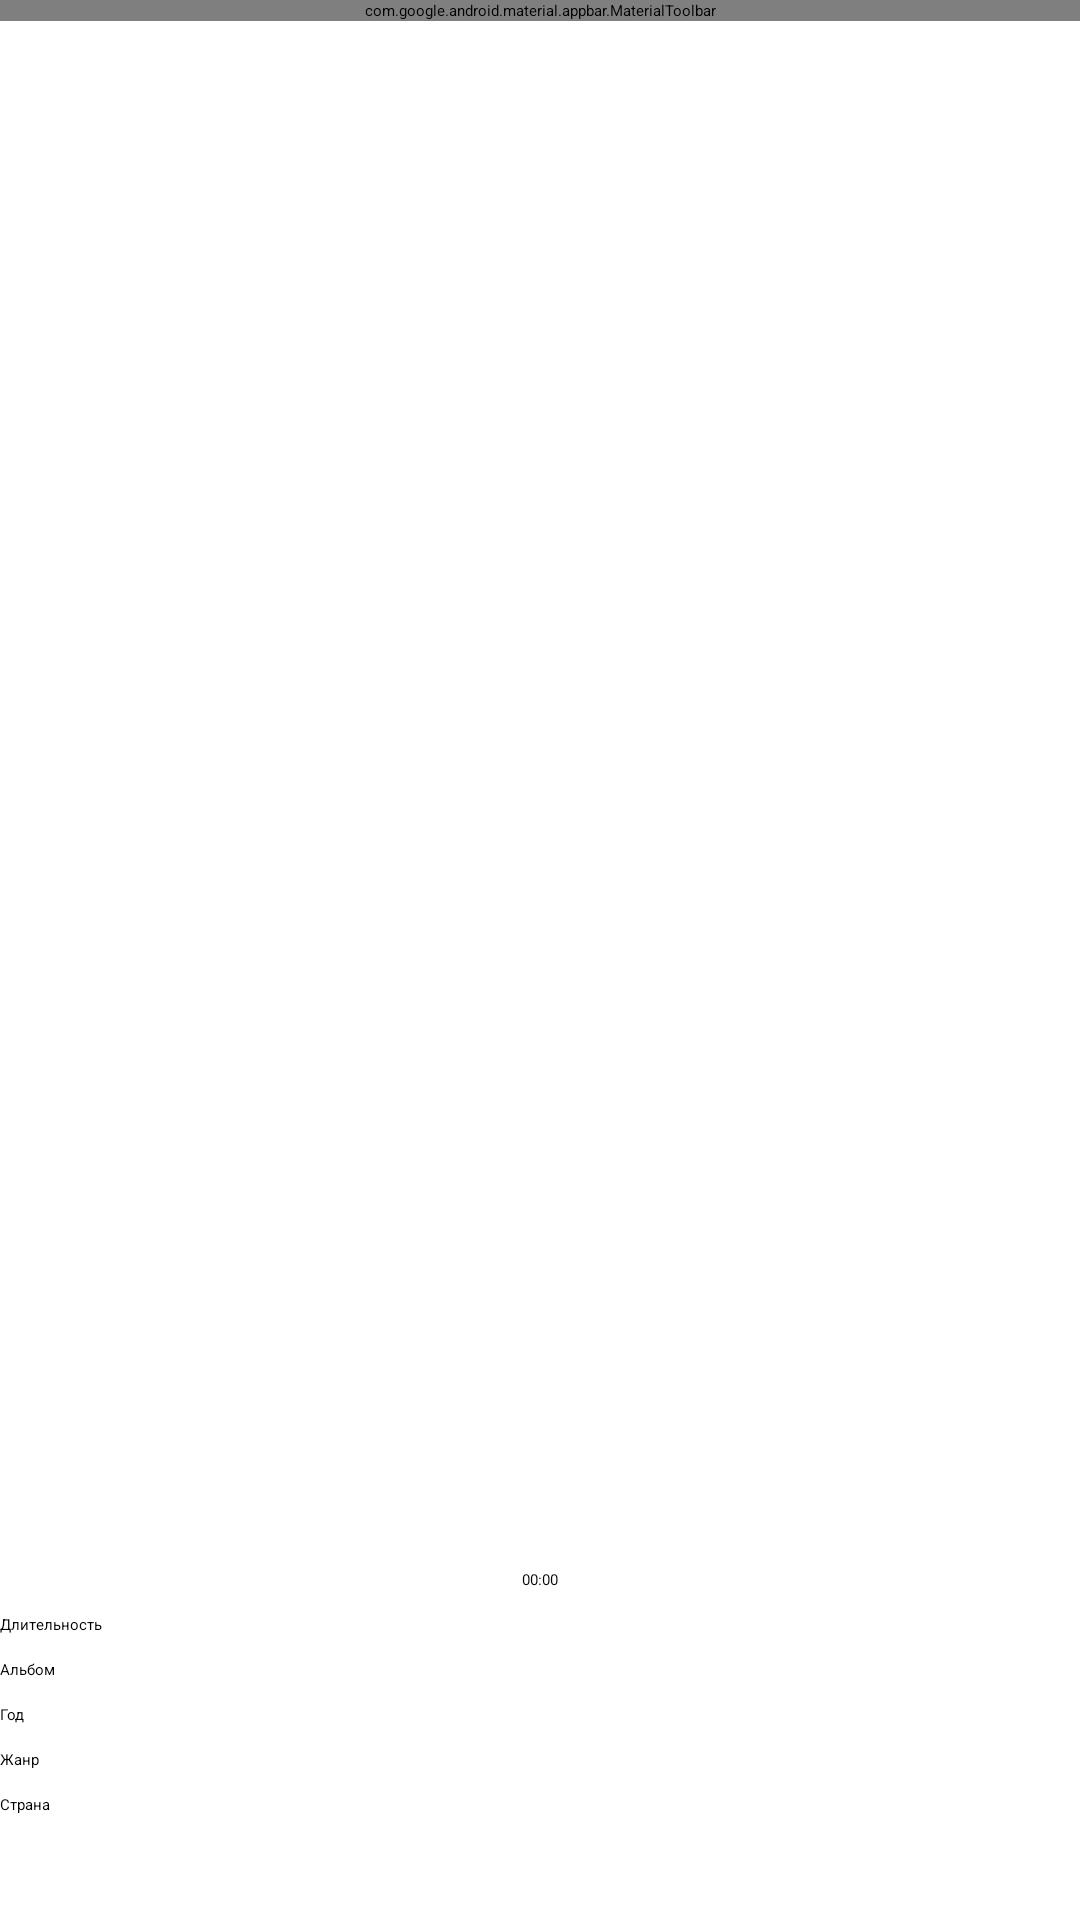

Android layout source for this screen:
<!-- AndroidManifest.xml: application theme Theme.PlaylistMaker -->
<!-- res/layout/activity_audio_player.xml -->
<?xml version="1.0" encoding="utf-8"?>
<androidx.constraintlayout.widget.ConstraintLayout xmlns:android="http://schemas.android.com/apk/res/android"
    xmlns:app="http://schemas.android.com/apk/res-auto"
    xmlns:tools="http://schemas.android.com/tools"
    android:id="@+id/main"
    android:layout_width="match_parent"
    android:layout_height="match_parent"
    tools:context=".AudioPlayer">
    <com.google.android.material.appbar.MaterialToolbar
        android:id="@+id/tool_bar"
        style="@style/CustomToolbarTitle"
        app:navigationIcon="@drawable/arrow_back"
        app:layout_constraintTop_toTopOf="parent"
        app:layout_constraintStart_toStartOf="parent"/>

    <ImageView
        android:id="@+id/trackImage"
        android:layout_width="312dp"
        android:layout_height="312dp"
        android:layout_marginTop="26dp"
        app:layout_constraintStart_toStartOf="parent"
        app:layout_constraintEnd_toEndOf="parent"
        app:layout_constraintTop_toBottomOf="@+id/tool_bar"
        tools:src="@drawable/placeholder"/>

    <TextView
        android:id="@+id/trackName"
        android:layout_width="wrap_content"
        android:layout_height="wrap_content"
        android:layout_marginTop="24dp"
        app:layout_constraintStart_toStartOf="parent"
        app:layout_constraintEnd_toEndOf="parent"
        app:layout_constraintTop_toBottomOf="@+id/trackImage"
        tools:text="trackName"/>
    <TextView
        android:id="@+id/artistName"
        android:layout_width="wrap_content"
        android:layout_height="wrap_content"
        android:layout_marginTop="24dp"
        app:layout_constraintStart_toStartOf="parent"
        app:layout_constraintEnd_toEndOf="parent"
        app:layout_constraintTop_toBottomOf="@+id/trackName"
        tools:text="artistName"/>
    <ImageView
        android:id="@+id/queue"
        android:layout_width="wrap_content"
        android:layout_height="wrap_content"
        android:layout_marginTop="54dp"
        app:layout_constraintTop_toBottomOf="@+id/artistName"
        app:layout_constraintStart_toStartOf="parent"
        app:layout_constraintVertical_chainStyle="spread_inside"
        android:src="@drawable/queue"/>
    <ImageView
        android:id="@+id/play"
        android:layout_width="wrap_content"
        android:layout_height="wrap_content"
        app:layout_constraintTop_toBottomOf="@+id/artistName"
        app:layout_constraintStart_toEndOf="@+id/queue"
        app:layout_constraintEnd_toStartOf="@+id/favourite"
        android:src="@drawable/play"/>
    <ImageView
        android:id="@+id/favourite"
        android:layout_width="wrap_content"
        android:layout_height="wrap_content"
        app:layout_constraintTop_toBottomOf="@+id/artistName"
        app:layout_constraintStart_toEndOf="@+id/play"
        app:layout_constraintEnd_toEndOf="parent"
        android:src="@drawable/favourite"/>
    <TextView
        android:id="@+id/playTimeMillis"
        android:layout_width="wrap_content"
        android:layout_height="wrap_content"
        android:layout_marginTop="16dp"
        app:layout_constraintTop_toBottomOf="@+id/play"
        app:layout_constraintStart_toStartOf="parent"
        app:layout_constraintEnd_toEndOf="parent"
        android:text="00:00"/>
    <TextView
        android:id="@+id/trackTimeText"
        android:layout_width="wrap_content"
        android:layout_height="wrap_content"
        android:layout_marginVertical="8dp"
        app:layout_constraintTop_toBottomOf="@+id/playTimeMillis"
        app:layout_constraintStart_toStartOf="parent"
        android:text="Длительность"/>
    <TextView
        android:id="@+id/trackTime"
        android:layout_width="wrap_content"
        android:layout_height="wrap_content"
        app:layout_constraintBaseline_toBaselineOf="@+id/trackTimeText"
        app:layout_constraintEnd_toEndOf="parent"
        tools:text="05:19"/>
    <TextView
        android:id="@+id/collectionNameText"
        android:layout_width="wrap_content"
        android:layout_height="wrap_content"
        android:layout_marginVertical="8dp"
        app:layout_constraintTop_toBottomOf="@+id/trackTimeText"
        app:layout_constraintStart_toStartOf="parent"
        android:text="Альбом"/>
    <TextView
        android:id="@+id/collectionName"
        android:layout_width="wrap_content"
        android:layout_height="wrap_content"
        app:layout_constraintBaseline_toBaselineOf="@+id/collectionNameText"
        app:layout_constraintEnd_toEndOf="parent"
        tools:text="Альбом"/>

    <TextView
        android:id="@+id/releaseDateText"
        android:layout_width="wrap_content"
        android:layout_height="wrap_content"
        android:layout_marginVertical="8dp"
        app:layout_constraintTop_toBottomOf="@+id/collectionNameText"
        app:layout_constraintStart_toStartOf="parent"
        android:text="Год"/>
    <TextView
        android:id="@+id/releaseDate"
        android:layout_width="wrap_content"
        android:layout_height="wrap_content"
        app:layout_constraintBaseline_toBaselineOf="@+id/releaseDateText"
        app:layout_constraintEnd_toEndOf="parent"
        tools:text="2000"/>

    <TextView
        android:id="@+id/primaryGenreNameText"
        android:layout_width="wrap_content"
        android:layout_height="wrap_content"
        android:layout_marginVertical="8dp"
        app:layout_constraintTop_toBottomOf="@+id/releaseDateText"
        app:layout_constraintStart_toStartOf="parent"
        android:text="Жанр"/>
    <TextView
        android:id="@+id/primaryGenreName"
        android:layout_width="wrap_content"
        android:layout_height="wrap_content"
        app:layout_constraintBaseline_toBaselineOf="@+id/primaryGenreNameText"
        app:layout_constraintEnd_toEndOf="parent"
        tools:text="Rock"/>

    <TextView
        android:id="@+id/countryText"
        android:layout_width="wrap_content"
        android:layout_height="wrap_content"
        android:layout_marginVertical="8dp"
        app:layout_constraintTop_toBottomOf="@+id/primaryGenreNameText"
        app:layout_constraintStart_toStartOf="parent"
        android:text="Страна"/>
    <TextView
        android:id="@+id/country"
        android:layout_width="wrap_content"
        android:layout_height="wrap_content"
        app:layout_constraintBaseline_toBaselineOf="@+id/countryText"
        app:layout_constraintEnd_toEndOf="parent"
        tools:text="Великобритания"/>
</androidx.constraintlayout.widget.ConstraintLayout>
<!-- resources referenced by this layout -->
<resources>
  <!-- drawable favourite (drawable) -->
  <vector xmlns:android="http://schemas.android.com/apk/res/android"
      android:width="51dp"
      android:height="51dp"
      android:viewportWidth="51"
      android:viewportHeight="51">
    <path
        android:pathData="M25.5,0L25.5,0A25.5,25.5 0,0 1,51 25.5L51,25.5A25.5,25.5 0,0 1,25.5 51L25.5,51A25.5,25.5 0,0 1,0 25.5L0,25.5A25.5,25.5 0,0 1,25.5 0z"
        android:fillColor="@color/search_placeholder_black"
        android:fillAlpha="0.25"/>
    <path
        android:pathData="M31.125,15C28.95,15 26.862,16.015 25.5,17.62C24.138,16.015 22.05,15 19.875,15C16.025,15 13,18.033 13,21.894C13,26.632 17.25,30.492 23.688,36.358L25.5,38L27.313,36.346C33.75,30.492 38,26.632 38,21.894C38,18.033 34.975,15 31.125,15ZM25.625,34.491L25.5,34.616L25.375,34.491C19.425,29.088 15.5,25.516 15.5,21.894C15.5,19.387 17.375,17.507 19.875,17.507C21.8,17.507 23.675,18.748 24.337,20.465H26.675C27.325,18.748 29.2,17.507 31.125,17.507C33.625,17.507 35.5,19.387 35.5,21.894C35.5,25.516 31.575,29.088 25.625,34.491Z"
        android:fillColor="#ffffff"/>
  </vector>
  <!-- drawable play (drawable) -->
  <vector xmlns:android="http://schemas.android.com/apk/res/android"
      android:width="100dp"
      android:height="100dp"
      android:viewportWidth="100"
      android:viewportHeight="100">
    <path
        android:pathData="M50,8.33C27,8.33 8.33,27 8.33,50C8.33,73 27,91.67 50,91.67C73,91.67 91.67,73 91.67,50C91.67,27 73,8.33 50,8.33ZM41.67,68.75V31.25L66.67,50L41.67,68.75Z"
        android:fillColor="@color/search_placeholder_black"/>
  </vector>
  <!-- drawable queue (drawable) -->
  <vector xmlns:android="http://schemas.android.com/apk/res/android"
      android:width="51dp"
      android:height="51dp"
      android:viewportWidth="51"
      android:viewportHeight="51">
    <path
        android:pathData="M25.5,0L25.5,0A25.5,25.5 0,0 1,51 25.5L51,25.5A25.5,25.5 0,0 1,25.5 51L25.5,51A25.5,25.5 0,0 1,0 25.5L0,25.5A25.5,25.5 0,0 1,25.5 0z"
        android:fillColor="@color/search_placeholder_black"
        android:fillAlpha="0.25"/>
    <path
        android:pathData="M16.3,18.6H14V34.7C14,35.965 15.035,37 16.3,37H32.4V34.7H16.3V18.6ZM34.7,14H20.9C19.635,14 18.6,15.035 18.6,16.3V30.1C18.6,31.365 19.635,32.4 20.9,32.4H34.7C35.965,32.4 37,31.365 37,30.1V16.3C37,15.035 35.965,14 34.7,14ZM33.55,24.35H28.95V28.95H26.65V24.35H22.05V22.05H26.65V17.45H28.95V22.05H33.55V24.35Z"
        android:fillColor="#ffffff"/>
  </vector>
  <style name="CustomToolbarTitle" parent="TextAppearance.Widget.AppCompat.Toolbar.Title">
          <item name="android:textSize">@dimen/title</item>
          <item name="titleTextColor">@color/yp_black</item>
          <item name="android:layout_width">match_parent</item>
          <item name="android:layout_height">wrap_content</item>
          <item name="android:fontFamily">@font/ys_display_medium</item>
          <item name="android:textFontWeight">500</item>
          <item name="navigationIconTint">@color/yp_black</item>
      </style>
  <color name="yp__text_gray">#AEAFB4</color>
  <dimen name="title">22sp</dimen>
  <color name="yp_black">#1A1B22</color>
</resources>
